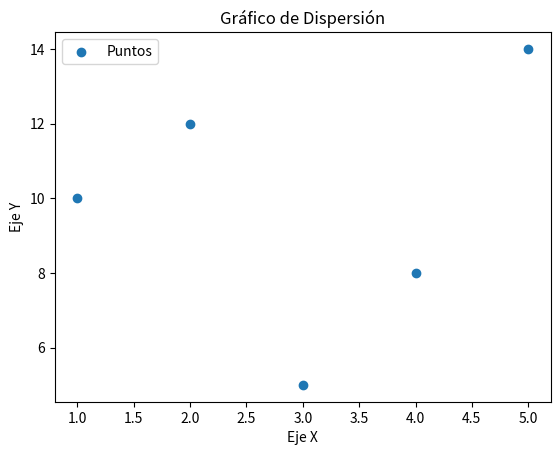

Reproduce this figure in Python.
import matplotlib.pyplot as plt

# Se agregan los datos
x = [1, 2, 3, 4, 5]
y = [10, 12, 5, 8, 14]

# Se crea el grafico de dispersion
plt.scatter(x, y, label='Puntos')

# Se define un formato
plt.xlabel('Eje X')
plt.ylabel('Eje Y')
plt.title('Gráfico de Dispersión')
plt.legend()

# Se muestra el grafico
plt.show()
